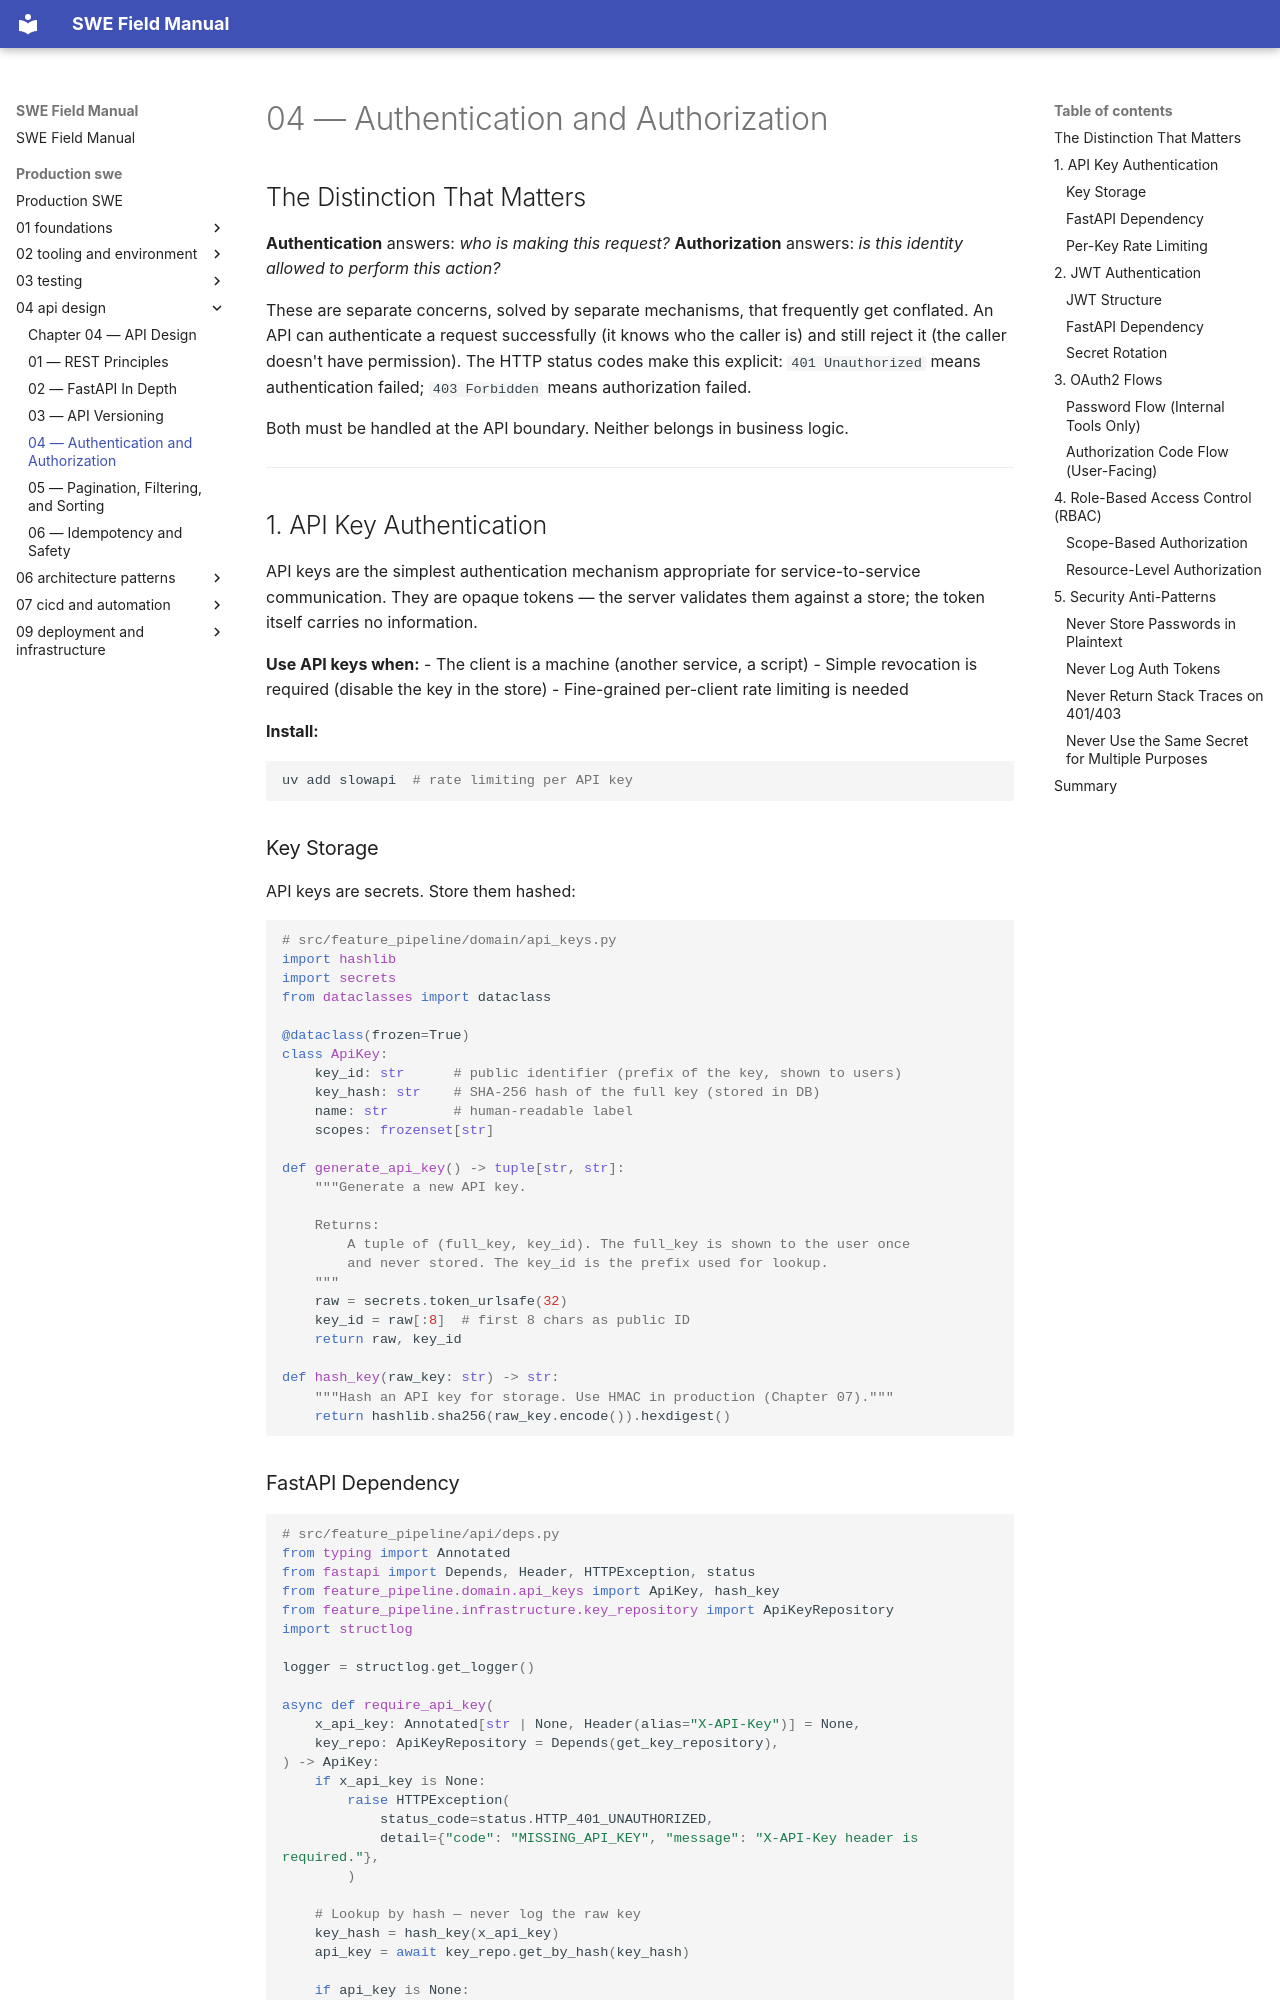

repository: ranajoy-cosmo/swe-field-manual · page: production-swe/04-api-design/04-authentication-and-authorization/index.html · generator: mkdocs

# 04 — Authentication and Authorization

## The Distinction That Matters

**Authentication** answers: *who is making this request?*
**Authorization** answers: *is this identity allowed to perform this action?*

These are separate concerns, solved by separate mechanisms, that frequently get conflated. An API can authenticate a request successfully (it knows who the caller is) and still reject it (the caller doesn't have permission). The HTTP status codes make this explicit: `401 Unauthorized` means authentication failed; `403 Forbidden` means authorization failed.

Both must be handled at the API boundary. Neither belongs in business logic.

---

## 1. API Key Authentication

API keys are the simplest authentication mechanism appropriate for service-to-service communication. They are opaque tokens — the server validates them against a store; the token itself carries no information.

**Use API keys when:**
- The client is a machine (another service, a script)
- Simple revocation is required (disable the key in the store)
- Fine-grained per-client rate limiting is needed

**Install:**
```bash
uv add slowapi  # rate limiting per API key
```

### Key Storage

API keys are secrets. Store them hashed:

```python
# src/feature_pipeline/domain/api_keys.py
import hashlib
import secrets
from dataclasses import dataclass

@dataclass(frozen=True)
class ApiKey:
    key_id: str      # public identifier (prefix of the key, shown to users)
    key_hash: str    # SHA-256 hash of the full key (stored in DB)
    name: str        # human-readable label
    scopes: frozenset[str]

def generate_api_key() -> tuple[str, str]:
    """Generate a new API key.

    Returns:
        A tuple of (full_key, key_id). The full_key is shown to the user once
        and never stored. The key_id is the prefix used for lookup.
    """
    raw = secrets.token_urlsafe(32)
    key_id = raw[:8]  # first 8 chars as public ID
    return raw, key_id

def hash_key(raw_key: str) -> str:
    """Hash an API key for storage. Use HMAC in production (Chapter 07)."""
    return hashlib.sha256(raw_key.encode()).hexdigest()
```
